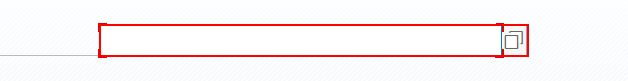
Task: Test Automation Project
Workflow: Step3_Change Inbound Delivery(VL32N)_1

Step 1: type "[In_InboundDelivery2+ "[k(enter)]"]" into 'CTextField  Delivery' in window 'Change Inbound Delivery' (saplogon.exe)

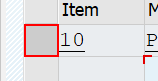
Step 2: click on 'TableRow' in window 'Inbound Delivery*Change: Overview' (saplogon.exe)

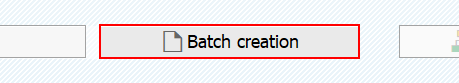
Step 3: click on 'Button  Batch creation' in window 'Inbound Delivery*Change: Overview' (saplogon.exe)

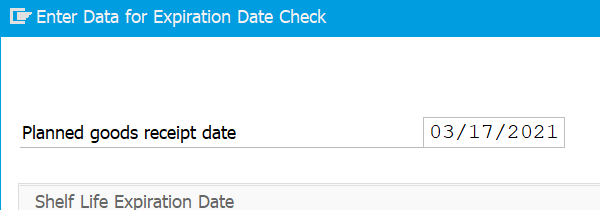
Step 4: Attach Window 'saplogon.exe Enter' on the dialog in window 'Enter Data for Expiration Date Check' (saplogon.exe)

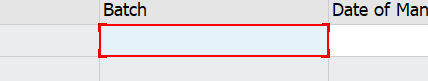
Step 5: type [Out_batch2] into 'TextField  Batch'

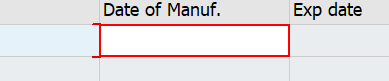
Step 6: type "[System.DateTime.Now.ToString(“MM/dd/yyyy”)+ "[k(enter)]"]" into 'CTextField Date'

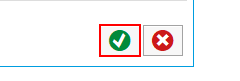
Step 7: click on 'Button  OK (F5)'

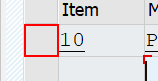
Step 8: click on 'TableRow' in window 'Inbound Delivery*Change: Overview' (saplogon.exe)

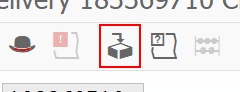
Step 9: click on 'Button  Pack (Shift+F6)' in window 'Inbound Delivery*Change: Overview' (saplogon.exe)
